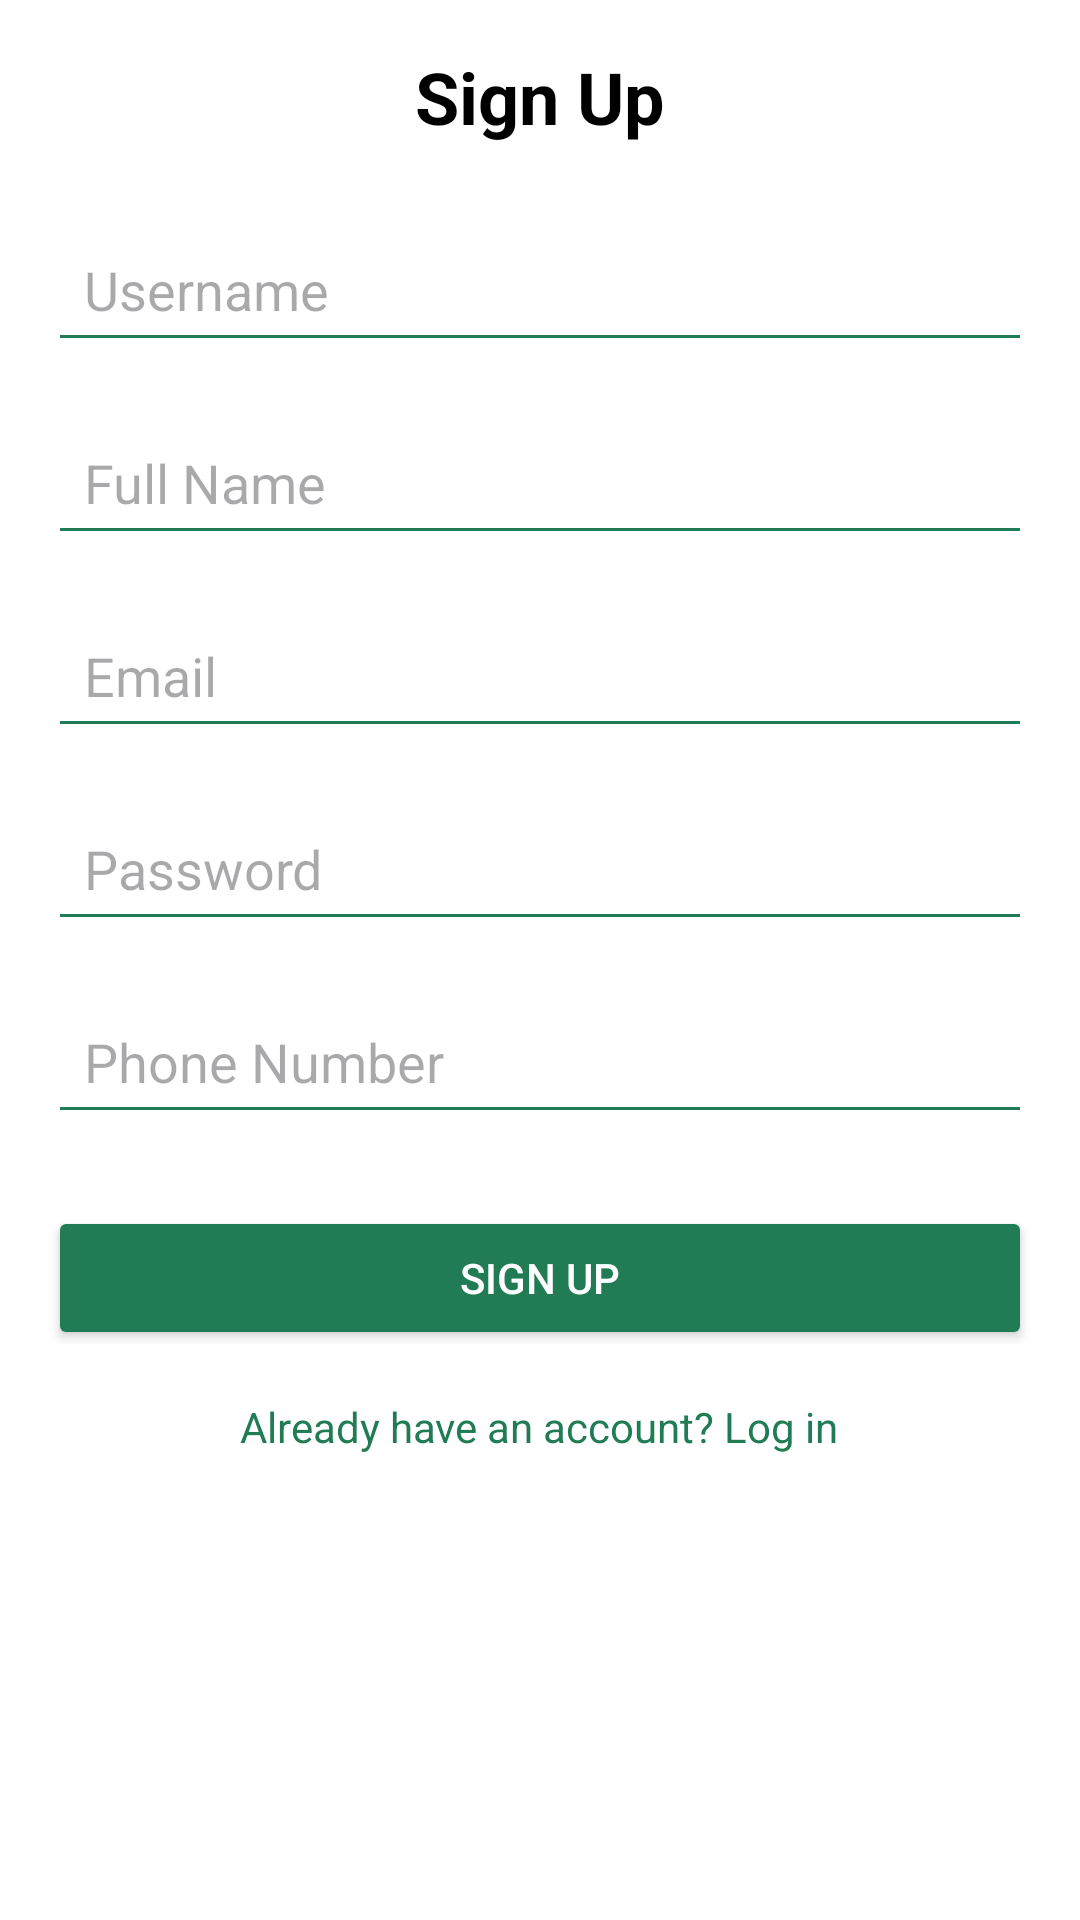

Layout XML and referenced resources for this Android screen:
<!-- AndroidManifest.xml: activity theme Theme.Recepturasi -->
<!-- res/layout/activity_signup.xml -->
<?xml version="1.0" encoding="utf-8"?>
<ScrollView
    xmlns:android="http://schemas.android.com/apk/res/android"
    android:layout_width="match_parent"
    android:layout_height="match_parent"
    android:padding="16dp"
    android:background="#ffffff">

    <LinearLayout
        android:layout_width="match_parent"
        android:layout_height="wrap_content"
        android:orientation="vertical">

        
        <TextView
            android:layout_width="wrap_content"
            android:layout_height="wrap_content"
            android:text="Sign Up"
            android:textSize="24sp"
            android:textStyle="bold"
            android:textColor="#000000"
            android:layout_gravity="center_horizontal"
            android:layout_marginBottom="24dp" />

        
        <EditText
            android:id="@+id/usernameEditText"
            android:layout_width="match_parent"
            android:layout_height="wrap_content"
            android:hint="Username"
            android:inputType="text"
            android:backgroundTint="#217c55"
            android:padding="12dp"
            android:layout_marginBottom="16dp" />

        
        <EditText
            android:id="@+id/fullNameEditText"
            android:layout_width="match_parent"
            android:layout_height="wrap_content"
            android:hint="Full Name"
            android:inputType="textPersonName"
            android:backgroundTint="#217c55"
            android:padding="12dp"
            android:layout_marginBottom="16dp" />

        
        <EditText
            android:id="@+id/emailEditText"
            android:layout_width="match_parent"
            android:layout_height="wrap_content"
            android:hint="Email"
            android:inputType="textEmailAddress"
            android:backgroundTint="#217c55"
            android:padding="12dp"
            android:layout_marginBottom="16dp" />

        
        <EditText
            android:id="@+id/passwordEditText"
            android:layout_width="match_parent"
            android:layout_height="wrap_content"
            android:hint="Password"
            android:inputType="textPassword"
            android:backgroundTint="#217c55"
            android:padding="12dp"
            android:layout_marginBottom="16dp" />

        
        <EditText
            android:id="@+id/phoneEditText"
            android:layout_width="match_parent"
            android:layout_height="wrap_content"
            android:hint="Phone Number"
            android:inputType="phone"
            android:backgroundTint="#217c55"
            android:padding="12dp"
            android:layout_marginBottom="24dp" />

        
        <Button
            android:id="@+id/signupButton"
            android:layout_width="match_parent"
            android:layout_height="wrap_content"
            android:text="Sign Up"
            android:backgroundTint="#217c55"
            android:textColor="#FFFFFF"
            android:textAllCaps="true"
            android:padding="12dp"
            android:elevation="4dp" />

        
        <TextView
            android:id="@+id/loginLink"
            android:layout_width="wrap_content"
            android:layout_height="wrap_content"
            android:text="Already have an account? Log in"
            android:textColor="#217c55"
            android:textSize="14sp"
            android:layout_gravity="center_horizontal"
            android:padding="16dp" />

    </LinearLayout>

</ScrollView>
<!-- resources referenced by this layout -->
<resources>
  <style name="Theme.Recepturasi" parent="Theme.Material3.Light.NoActionBar">
          
          <item name="colorPrimary">@color/purple_500</item>
          
          <item name="colorSecondary">@color/teal_200</item>
          
          <item name="android:colorBackground">@color/white</item>
          
          <item name="android:textColor">@color/black</item>
          
          <item name="android:statusBarColor">@color/purple_700</item>
          
          <item name="android:navigationBarColor">@color/white</item>
      </style>
  <color name="purple_500">#FF6200EE</color>
  <color name="teal_200">#FF03DAC5</color>
  <color name="white">#FFFFFFFF</color>
  <color name="black">#FF000000</color>
  <color name="purple_700">#FF3700B3</color>
</resources>
